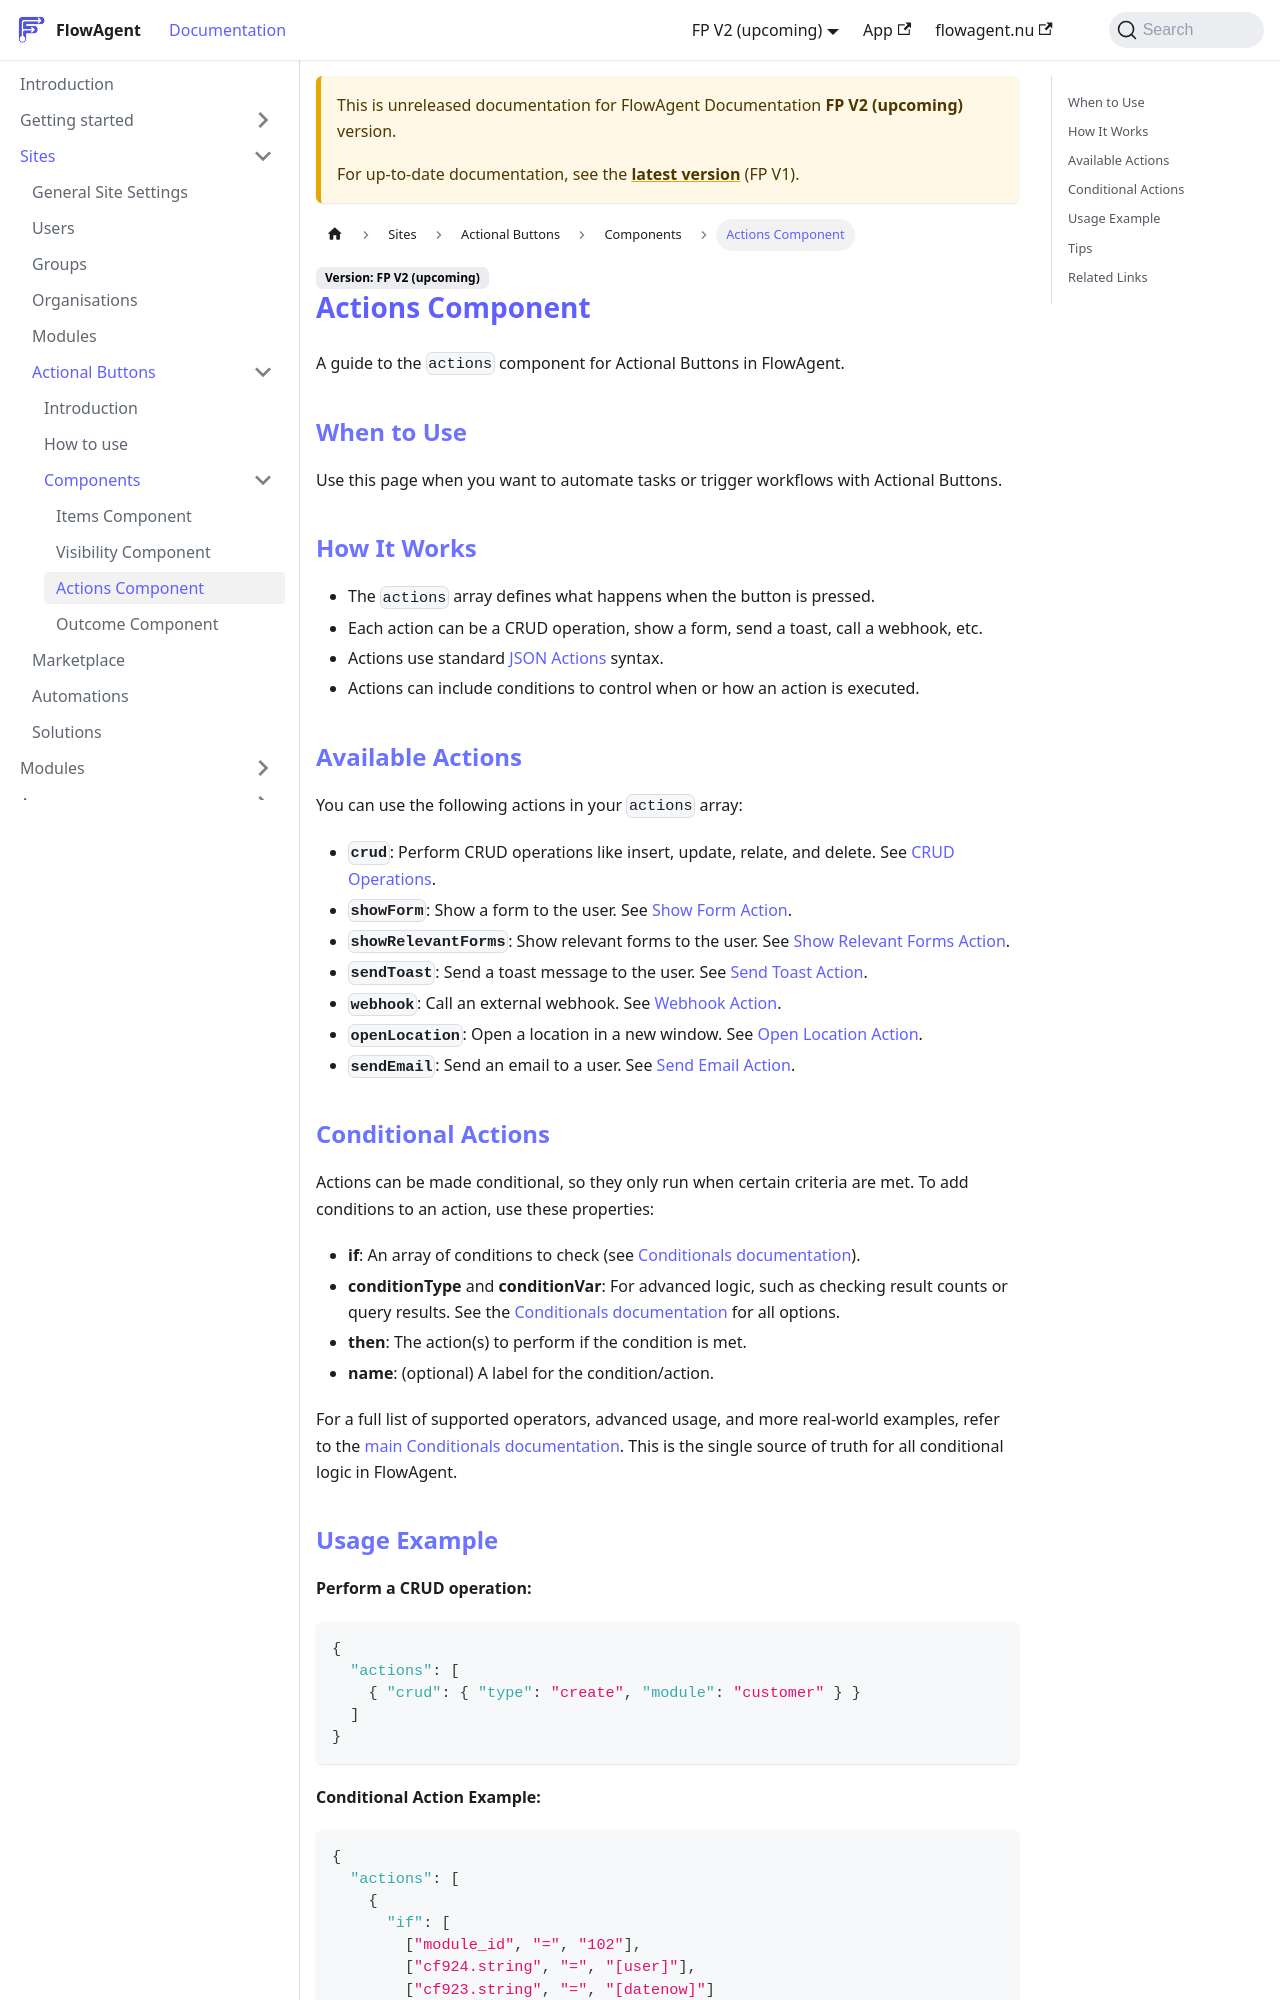

repository: flowagentnu/1rel-documentation · page: docs/v2/sites/actionalbuttons/components/actions.html · generator: docusaurus

# Actions Component

A guide to the `actions` component for Actional Buttons in FlowAgent.

## When to Use
Use this page when you want to automate tasks or trigger workflows with Actional Buttons.

## How It Works
- The `actions` array defines what happens when the button is pressed.
- Each action can be a CRUD operation, show a form, send a toast, call a webhook, etc.
- Actions use standard [JSON Actions](../../../JSON/json-actions.md) syntax.
- Actions can include conditions to control when or how an action is executed.

## Available Actions
You can use the following actions in your `actions` array:

- **`crud`**: Perform CRUD operations like insert, update, relate, and delete. See [CRUD Operations](../../../JSON/actions-crud.md).
- **`showForm`**: Show a form to the user. See [Show Form Action](../../../JSON/actions-show-form.md).
- **`showRelevantForms`**: Show relevant forms to the user. See [Show Relevant Forms Action](../../../JSON/actions-show-relevant-forms.md).
- **`sendToast`**: Send a toast message to the user. See [Send Toast Action](../../../JSON/actions-send-toast.md).
- **`webhook`**: Call an external webhook. See [Webhook Action](../../../JSON/actions-webhook.md).
- **`openLocation`**: Open a location in a new window. See [Open Location Action](../../../JSON/actions-open-location.md).
- **`sendEmail`**: Send an email to a user. See [Send Email Action](../../../JSON/actions-send-email.md).
